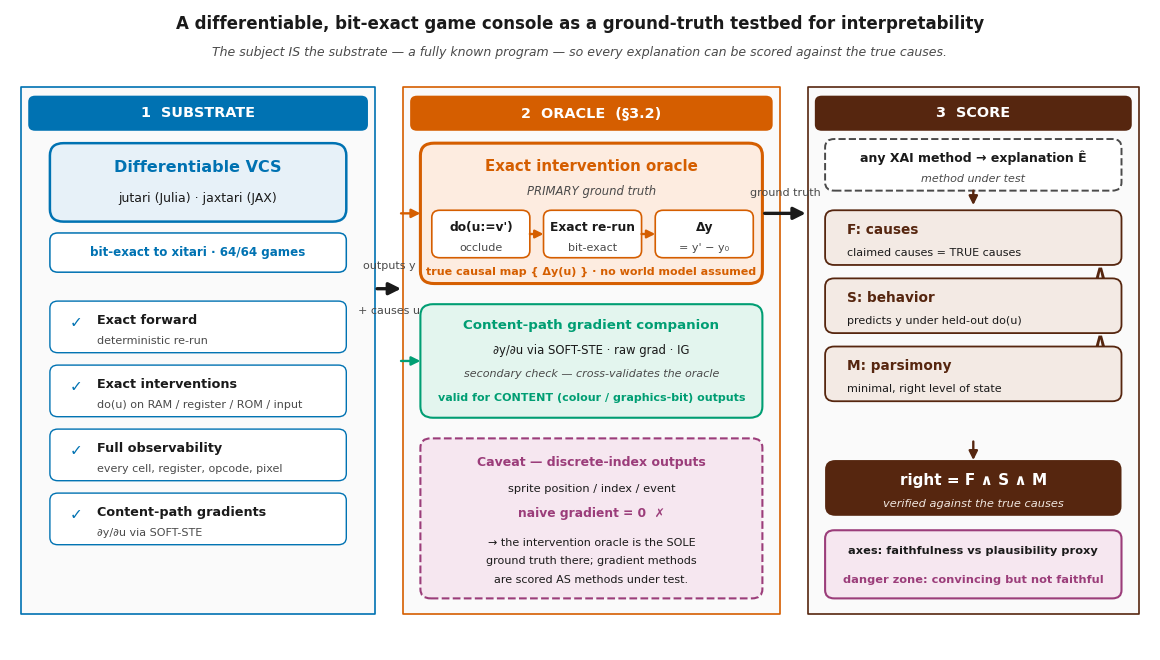

Write Python code to recreate this figure. (Note: this script raises an exception after producing the figure.)
#!/usr/bin/env python3
"""Figure 1 — measurement platform & ground-truth oracle schematic.

A publication-quality, vector-PDF schematic of Paper-2's measurement platform,
redrawn for the revision (P2-R-F1) per the figure_detail_pass "Fig. 1" notes and
the RESOLVED PO decisions in revision_plan.md:

    differentiable VCS  →  intervention oracle (§3.2)  →  F ∧ S ∧ M scoring

Three clean columns, left to right, each carrying ONE visual idea:

  (1) THE SUBSTRATE — the differentiable VCS (jutari / jaxtari), bit-exact to the
      xitari C++ reference (Paper-1: 64/64 games, RAM + screen). It grants four
      capabilities no neural network gives for free: exact forward, exact
      interventions do(u), full state observability, content-path gradients.

  (2) THE ORACLE — built ON the substrate (§3.2 oracle). The PRIMARY ground truth
      is the EXACT intervention oracle: do(u:=v') → bit-exact re-run → Δy. A
      content-path gradient companion (∂y/∂u via SOFT-STE) is a secondary check.
      A single caveat callout states the discrete-index limitation: for
      position / index / event outputs the naive gradient is zero, so the
      intervention oracle is the SOLE ground truth there.

  (3) THE SCORE — any XAI method's explanation Ê is scored against the oracle by
      the correctness triad Faithful ∧ Sufficient ∧ Minimal. The two reporting
      axes — faithfulness vs the plausibility PROXY (not a human measurement) —
      expose the danger zone: high plausibility proxy, low faithfulness.

Design rules applied (figure_detail_pass global + Fig. 1):
  - one idea per column; short labels only; no prose paragraphs inside boxes;
  - colour identity carried by direct panel headers (no bottom legend strip);
  - oracle (vermillion, solid, heavy) vs method-under-test (grey, dashed) are
    visually distinct;
  - the discrete-index caveat is a single callout under the oracle column;
  - all in-figure text ≥ 8 pt; Okabe-Ito colour-blind-safe palette;
  - no source paths / data-provenance microtext in the figure body (it lives in
    the caption / supplement);
  - vector PDF with embedded TrueType fonts.

This is a SCHEMATIC: it draws no experiment data (no leaderboard dependency).

Run:
    python fig1_platform_oracle.py
Produces:
    fig1_platform_oracle.pdf   (vector, colour-blind-safe)
"""

import os
import matplotlib

matplotlib.use("Agg")  # headless vector backend
import matplotlib.pyplot as plt
from matplotlib.patches import FancyBboxPatch, FancyArrowPatch, Rectangle

# ---------------------------------------------------------------------------
# Palette — Okabe-Ito colour-blind-safe set. One neutral grey ramp for
# structure + three accent hues that key the three columns.
# ---------------------------------------------------------------------------
C_BG = "#ffffff"
C_INK = "#1a1a1a"           # primary text / outlines
C_MUTE = "#4a4a4a"          # secondary text (darkened for contrast)
C_SUBSTRATE = "#0072B2"     # blue       — the differentiable VCS substrate
C_SUBSTRATE_FILL = "#e7f1f8"
C_ORACLE = "#D55E00"        # vermillion — the ground-truth oracle (the instrument)
C_ORACLE_FILL = "#fdece0"
C_GRAD = "#009E73"          # bluish-green — the gradient companion (content path)
C_GRAD_FILL = "#e3f5ee"
C_SCORE = "#56260f"         # dark brown — the triad scoring
C_SCORE_FILL = "#f3eae4"
C_CAVEAT = "#9b3d7a"        # reddish-purple (darkened) — the index caveat / danger flag
C_CAVEAT_FILL = "#f6e7f0"
C_PANEL = "#fafafa"         # faint stage backplate

plt.rcParams.update(
    {
        "font.family": "DejaVu Sans",
        "font.size": 9.0,
        "axes.linewidth": 0.0,
        "pdf.fonttype": 42,   # embed TrueType (editable, not bitmap)
        "svg.fonttype": "none",
        "figure.dpi": 150,
    }
)

# ---------------------------------------------------------------------------
# Canvas (data coords 0..100 x, 0..62 y; landscape figure, full text width)
# ---------------------------------------------------------------------------
FIG_W, FIG_H = 11.4, 6.4
fig = plt.figure(figsize=(FIG_W, FIG_H), facecolor=C_BG)
ax = fig.add_axes([0, 0, 1, 1])
ax.set_xlim(0, 100)
ax.set_ylim(0, 62)
ax.axis("off")


# ---------------------------------------------------------------------------
# small drawing helpers
# ---------------------------------------------------------------------------
def box(x, y, w, h, fc, ec, lw=1.2, rad=0.9, z=2, ls="-"):
    p = FancyBboxPatch(
        (x, y), w, h,
        boxstyle=f"round,pad=0.0,rounding_size={rad}",
        linewidth=lw, edgecolor=ec, facecolor=fc, linestyle=ls, zorder=z,
        mutation_aspect=1.0,
    )
    ax.add_patch(p)
    return p


def panel(x, y, w, h, label, col):
    """Faint stage backplate with a coloured top-tab header.

    The tab IS the colour key for the column (replaces the old bottom legend)."""
    ax.add_patch(
        Rectangle((x, y), w, h, facecolor=C_PANEL, edgecolor=col,
                  linewidth=1.2, zorder=1, joinstyle="round")
    )
    ax.add_patch(
        FancyBboxPatch((x + 0.6, y + h - 4.2), w - 1.2, 3.4,
                       boxstyle="round,pad=0.0,rounding_size=0.6",
                       facecolor=col, edgecolor="none", zorder=3)
    )
    ax.text(x + w / 2, y + h - 2.5, label, ha="center", va="center",
            color="white", fontsize=10.4, fontweight="bold", zorder=4)


def txt(x, y, s, ha="center", va="center", size=9.0, col=C_INK, weight="normal",
        style="normal", z=5):
    ax.text(x, y, s, ha=ha, va=va, fontsize=size, color=col,
            fontweight=weight, fontstyle=style, zorder=z)


def arrow(x0, y0, x1, y1, col=C_INK, lw=1.8, rad=0.0, ls="-", z=4,
          mut=14, head="-|>"):
    ax.add_patch(
        FancyArrowPatch((x0, y0), (x1, y1),
                        connectionstyle=f"arc3,rad={rad}",
                        arrowstyle=head, mutation_scale=mut,
                        linewidth=lw, color=col, linestyle=ls, zorder=z,
                        shrinkA=0, shrinkB=0)
    )


# ===========================================================================
# Title
# ===========================================================================
txt(50, 60.6,
    "A differentiable, bit-exact game console as a ground-truth testbed for interpretability",
    size=12.0, weight="bold")
txt(50, 57.9,
    "The subject IS the substrate — a fully known program — so every explanation can be scored against the true causes.",
    size=9.0, col=C_MUTE, style="italic")

# ---------------------------------------------------------------------------
# Three column backplates. Tabs carry the colour key (no separate legend).
# ---------------------------------------------------------------------------
panel(1.0, 3.5, 31.0, 51.0, "1  SUBSTRATE", C_SUBSTRATE)
panel(34.5, 3.5, 33.0, 51.0, "2  ORACLE  (§3.2)", C_ORACLE)
panel(70.0, 3.5, 29.0, 51.0, "3  SCORE", C_SCORE)

# ===========================================================================
# STAGE 1 — the differentiable VCS substrate
# ===========================================================================
# central substrate block
box(3.5, 41.5, 26.0, 7.6, C_SUBSTRATE_FILL, C_SUBSTRATE, lw=1.8, rad=1.2)
txt(16.5, 46.7, "Differentiable VCS", size=11.5, weight="bold", col=C_SUBSTRATE)
txt(16.5, 43.7, "jutari (Julia) · jaxtari (JAX)", size=9.0, col=C_INK)

# Paper-1 conformance badge (kept — it is the load-bearing fact)
box(3.5, 36.6, 26.0, 3.8, "#ffffff", C_SUBSTRATE, lw=1.1, rad=0.7)
txt(16.5, 38.5, "bit-exact to xitari · 64/64 games", size=8.6, col=C_SUBSTRATE,
    weight="bold")

# the four capabilities the substrate grants — short labels, no prose paragraphs
caps = [
    ("Exact forward", "deterministic re-run"),
    ("Exact interventions", "do(u) on RAM / register / ROM / input"),
    ("Full observability", "every cell, register, opcode, pixel"),
    ("Content-path gradients", "∂y/∂u via SOFT-STE"),
]
cy = 31.0
for i, (h, sub) in enumerate(caps):
    y = cy - i * 6.2
    box(3.5, y - 2.2, 26.0, 5.0, "#ffffff", C_SUBSTRATE, lw=1.0, rad=0.7)
    txt(5.2, y + 0.7, "✓", ha="left", size=11.0, col=C_SUBSTRATE, weight="bold")
    txt(7.6, y + 0.9, h, ha="left", size=9.2, col=C_INK, weight="bold")
    txt(7.6, y - 1.1, sub, ha="left", size=8.0, col=C_MUTE)

# substrate -> oracle arrow (clean lane, single short label)
arrow(32.2, 35.0, 34.3, 35.0, col=C_INK, lw=2.4, mut=18)
txt(33.25, 37.2, "outputs y", size=8.0, col=C_MUTE)
txt(33.25, 32.8, "+ causes u", size=8.0, col=C_MUTE)

# ===========================================================================
# STAGE 2 — the ground-truth oracle (primary + companion + single caveat)
# ===========================================================================
# (2a) the PRIMARY intervention oracle — vermillion, solid, heavy (= "the oracle")
box(36.0, 35.5, 30.0, 13.6, C_ORACLE_FILL, C_ORACLE, lw=2.2, rad=1.2)
txt(51.0, 46.8, "Exact intervention oracle", size=10.8, weight="bold", col=C_ORACLE)
txt(51.0, 44.4, "PRIMARY ground truth", size=8.4, col=C_MUTE, style="italic")


# the do -> re-run -> Δy mini-pipeline inside the oracle (short labels)
def chip(x, w, top, bot, ec=C_ORACLE):
    box(x, 38.0, w, 4.6, "#ffffff", ec, lw=1.2, rad=0.7)
    txt(x + w / 2, 40.9, top, size=8.8, col=C_INK, weight="bold")
    txt(x + w / 2, 38.9, bot, size=8.0, col=C_MUTE)


chip(37.0, 8.6, "do(u:=v')", "occlude")
chip(46.8, 8.6, "Exact re-run", "bit-exact")
chip(56.6, 8.6, "Δy", "= y' − y₀")
arrow(45.6, 40.3, 46.8, 40.3, col=C_ORACLE, lw=1.7, mut=12)
arrow(55.4, 40.3, 56.6, 40.3, col=C_ORACLE, lw=1.7, mut=12)
txt(51.0, 36.6, "true causal map { Δy(u) } · no world model assumed",
    size=8.0, col=C_ORACLE, weight="bold")

# (2b) the GRADIENT companion (content path only) — green, secondary
box(36.0, 22.5, 30.0, 11.0, C_GRAD_FILL, C_GRAD, lw=1.5, rad=1.1)
txt(51.0, 31.4, "Content-path gradient companion", size=9.6, weight="bold",
    col=C_GRAD)
txt(51.0, 29.0, "∂y/∂u via SOFT-STE · raw grad · IG", size=8.4, col=C_INK)
txt(51.0, 26.7, "secondary check — cross-validates the oracle", size=8.0,
    col=C_MUTE, style="italic")
txt(51.0, 24.4, "valid for CONTENT (colour / graphics-bit) outputs", size=8.0,
    col=C_GRAD, weight="bold")

# arrows from substrate's two output kinds INTO the two oracle constructions
arrow(34.3, 42.3, 36.0, 42.3, col=C_ORACLE, lw=1.7, rad=0.0, mut=13)
arrow(34.3, 28.0, 36.0, 28.0, col=C_GRAD, lw=1.7, rad=0.0, mut=13)

# the single discrete-index caveat callout (separate, under the oracle column)
box(36.0, 5.0, 30.0, 15.5, C_CAVEAT_FILL, C_CAVEAT, lw=1.5, rad=0.9, ls="--")
txt(51.0, 18.2, "Caveat — discrete-index outputs", size=9.0, col=C_CAVEAT,
    weight="bold")
txt(51.0, 15.6, "sprite position / index / event", size=8.2, col=C_INK)
txt(51.0, 13.2, "naive gradient = 0  ✗", size=8.8, col=C_CAVEAT, weight="bold")
txt(51.0, 10.4, "→ the intervention oracle is the SOLE", size=8.0, col=C_INK)
txt(51.0, 8.6, "ground truth there; gradient methods", size=8.0, col=C_INK)
txt(51.0, 6.8, "are scored AS methods under test.", size=8.0, col=C_INK)

# oracle -> score arrow (clean lane, single short label)
arrow(66.2, 42.3, 69.8, 42.3, col=C_INK, lw=2.4, mut=18)
txt(68.0, 44.3, "ground truth", size=8.0, col=C_MUTE)

# ===========================================================================
# STAGE 3 — scoring any XAI method by F ∧ S ∧ M
# ===========================================================================
# the candidate explanation entering (grey/dashed = "method under test")
box(71.5, 44.5, 26.0, 5.0, "#ffffff", C_MUTE, lw=1.4, rad=0.8, ls="--")
txt(84.5, 47.7, "any XAI method → explanation Ê", size=9.0, col=C_INK,
    weight="bold")
txt(84.5, 45.6, "method under test", size=8.0, col=C_MUTE, style="italic")
arrow(84.5, 44.5, 84.5, 43.1, col=C_SCORE, lw=1.7, mut=13)

# the triad — short labels (no internal prose paragraphs)
triad = [
    ("F: causes", "claimed causes = TRUE causes"),
    ("S: behavior", "predicts y under held-out do(u)"),
    ("M: parsimony", "minimal, right level of state"),
]
ty = 39.8
for i, (h, mid) in enumerate(triad):
    y = ty - i * 6.6
    box(71.5, y - 2.5, 26.0, 5.3, C_SCORE_FILL, C_SCORE, lw=1.3, rad=0.8)
    txt(73.4, y + 0.9, h, ha="left", size=9.8, col=C_SCORE, weight="bold")
    txt(73.4, y - 1.3, mid, ha="left", size=8.0, col=C_INK)
    if i < 2:
        txt(95.6, y - 3.3, "∧", ha="center", size=13, col=C_SCORE, weight="bold")

# the verdict
box(71.5, 13.0, 26.0, 5.4, C_SCORE, "none", lw=0, rad=0.9)
txt(84.5, 16.4, "right = F ∧ S ∧ M", size=11.0, col="white", weight="bold")
txt(84.5, 14.1, "verified against the true causes", size=8.2, col="#f0e6df",
    style="italic")
arrow(84.5, 20.2, 84.5, 18.4, col=C_SCORE, lw=1.7, mut=13)

# the two reporting axes / danger-zone callout (plausibility PROXY)
box(71.5, 5.0, 26.0, 6.6, C_CAVEAT_FILL, C_CAVEAT, lw=1.5, rad=0.8)
txt(84.5, 9.6, "axes: faithfulness vs plausibility proxy", size=8.2,
    col=C_INK, weight="bold")
txt(84.5, 6.8, "danger zone: convincing but not faithful", size=8.2,
    col=C_CAVEAT, weight="bold")

# ---------------------------------------------------------------------------
# Save (vector PDF)
# ---------------------------------------------------------------------------
OUT = os.path.join(os.path.dirname(os.path.abspath(__file__)),
                   "fig1_platform_oracle.pdf")
fig.savefig(OUT, format="pdf", facecolor=C_BG, bbox_inches=None)
plt.close(fig)

# self-check: the file exists and is a non-empty PDF
sz = os.path.getsize(OUT)
assert sz > 4000, f"PDF suspiciously small: {sz} bytes"
with open(OUT, "rb") as fh:
    head = fh.read(5)
assert head == b"%PDF-", f"not a PDF (header={head!r})"
print(f"[OK] wrote {OUT}  ({sz} bytes, header {head!r})")
